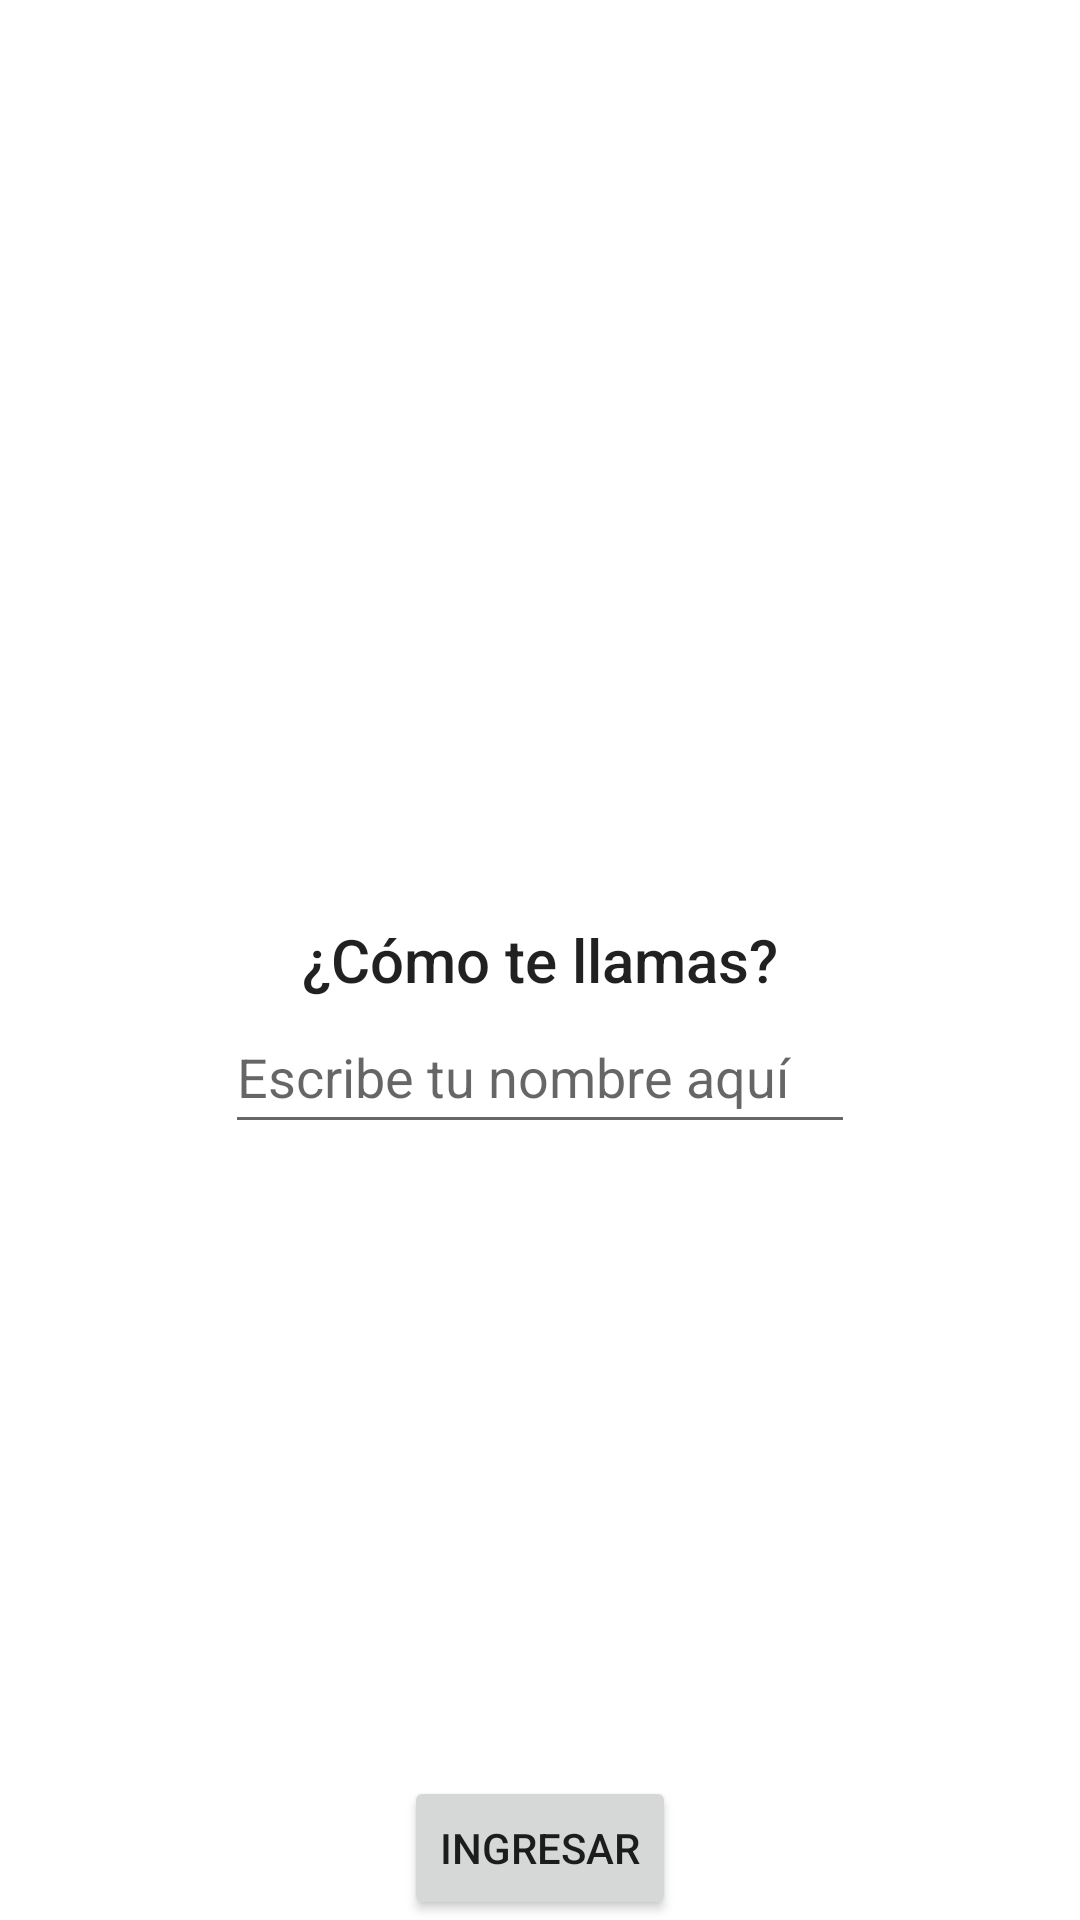

Here is an Android app screen rendered from its layout file. Give the layout XML and the strings, colors and styles it references.
<!-- AndroidManifest.xml: application theme Theme.DiTuNombreAPP -->
<!-- res/layout/activity_main.xml -->
<?xml version="1.0" encoding="utf-8"?>
<RelativeLayout
    xmlns:android="http://schemas.android.com/apk/res/android"
    xmlns:tools="http://schemas.android.com/tools"
    android:layout_width="match_parent"
    android:layout_height="match_parent"
    tools:context=".MainActivity">


    <TextView
        android:id="@+id/tvName"
        android:layout_width="wrap_content"
        android:layout_height="wrap_content"
        android:layout_centerHorizontal="true"
        android:layout_centerVertical="true"
        android:text="@string/tv_question"
        android:textAppearance="@style/TextAppearance.AppCompat.Title"/>

    <EditText
        android:id="@+id/etName"
        android:layout_width="wrap_content"
        android:layout_height="wrap_content"
        android:layout_below="@+id/tvName"
        android:layout_centerHorizontal="true"
        android:ems="10"
        android:hint="@string/et_name"
        android:inputType="textPersonName"
        android:minHeight="48dp" />
    <Button
        android:id="@+id/ingresarButton"
        android:layout_width="wrap_content"
        android:layout_height="wrap_content"
        android:layout_centerHorizontal="true"
        android:layout_alignParentBottom="true"
        android:text="@string/sing_in_btn"/>
</RelativeLayout>
<!-- resources referenced by this layout -->
<resources>
  <string name="et_name">Escribe tu nombre aquí</string>
  <string name="sing_in_btn">Ingresar</string>
  <string name="tv_question">¿Cómo te llamas?</string>
  <style name="Theme.DiTuNombreAPP" parent="Theme.MaterialComponents.DayNight.DarkActionBar">
          
          <item name="colorPrimary">@color/purple_500</item>
          <item name="colorPrimaryVariant">@color/purple_700</item>
          <item name="colorOnPrimary">@color/white</item>
          
          <item name="colorSecondary">@color/teal_200</item>
          <item name="colorSecondaryVariant">@color/teal_700</item>
          <item name="colorOnSecondary">@color/black</item>
          
          <item name="android:statusBarColor">?attr/colorPrimaryVariant</item>
          
      </style>
  <!-- not gathered from this repository: default colours our renderer supplied (Android Studio template values) -->
  <color name="purple_500">#FF6200EE</color>
  <color name="purple_700">#FF3700B3</color>
  <color name="teal_200">#FF03DAC5</color>
  <color name="teal_700">#FF018786</color>
  <color name="black">#FF000000</color>
  <color name="white">#FFFFFFFF</color>
</resources>
